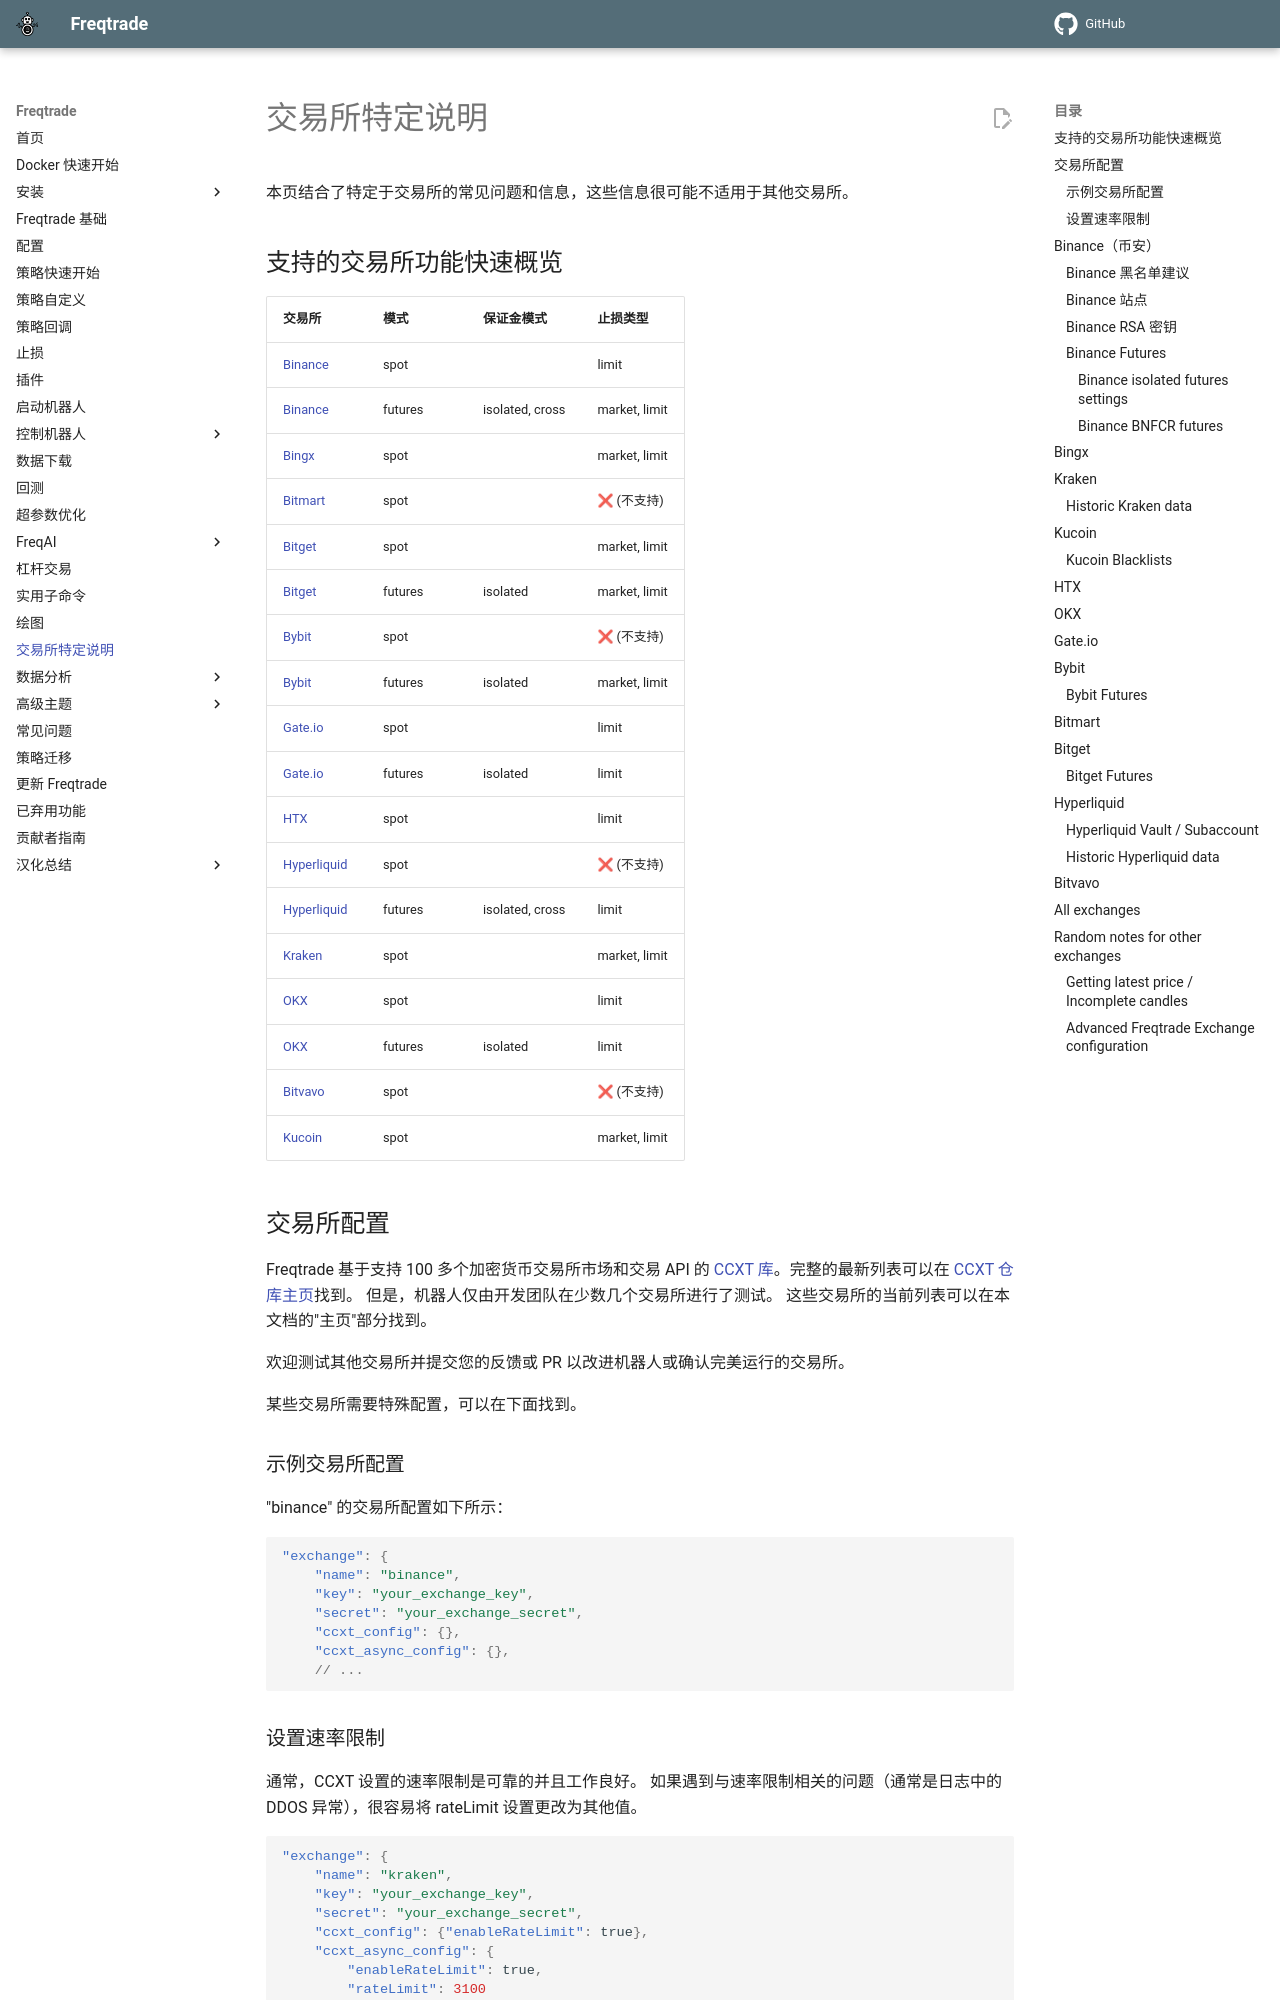

repository: brinsec/freqtrade · page: exchanges/index.html · generator: mkdocs

# 交易所特定说明

本页结合了特定于交易所的常见问题和信息，这些信息很可能不适用于其他交易所。

## 支持的交易所功能快速概览

--8<-- "includes/exchange-features.md"

## 交易所配置

Freqtrade 基于支持 100 多个加密货币交易所市场和交易 API 的 [CCXT 库](https://github.com/ccxt/ccxt)。完整的最新列表可以在
[CCXT 仓库主页](https://github.com/ccxt/ccxt/tree/master/python)找到。
但是，机器人仅由开发团队在少数几个交易所进行了测试。
这些交易所的当前列表可以在本文档的"主页"部分找到。

欢迎测试其他交易所并提交您的反馈或 PR 以改进机器人或确认完美运行的交易所。

某些交易所需要特殊配置，可以在下面找到。

### 示例交易所配置

"binance" 的交易所配置如下所示：

```json
"exchange": {
    "name": "binance",
    "key": "your_exchange_key",
    "secret": "your_exchange_secret",
    "ccxt_config": {},
    "ccxt_async_config": {},
    // ...
```

### 设置速率限制

通常，CCXT 设置的速率限制是可靠的并且工作良好。
如果遇到与速率限制相关的问题（通常是日志中的 DDOS 异常），很容易将 rateLimit 设置更改为其他值。

```json
"exchange": {
    "name": "kraken",
    "key": "your_exchange_key",
    "secret": "your_exchange_secret",
    "ccxt_config": {"enableRateLimit": true},
    "ccxt_async_config": {
        "enableRateLimit": true,
        "rateLimit": 3100
    },
```

此配置启用 kraken，以及速率限制以避免被交易所封禁。
`"rateLimit": 3100` 定义每次调用之间等待 3.1 秒的事件。也可以通过将 `"enableRateLimit"` 设置为 false 来完全禁用它。

!!! Note "注意"
    速率限制的最佳设置取决于交易所和白名单的大小，因此理想参数会根据许多其他设置而变化。
    我们尽可能为每个交易所提供合理的默认值，如果您遇到封禁，请确保启用了 `"enableRateLimit"` 并逐步增加 `"rateLimit"` 参数。

## Binance（币安）

!!! Warning "服务器位置和地理位置 IP 限制"
    请注意，Binance 根据服务器国家/地区限制 API 访问。当前和非详尽的被阻止国家/地区包括加拿大、马来西亚、荷兰和美国。请访问 [binance 条款 > b. 资格](https://www.binance.com/en/terms) 查找最新列表。

Binance 支持 [time_in_force](configuration.md#understand-order_time_in_force)。

!!! Tip "交易所止损"
    Binance 支持 `stoploss_on_exchange` 并使用 `stop-loss-limit` 订单。它提供了巨大的优势，因此我们建议通过在交易所启用止损来从中受益。
    在期货上，Binance 同时支持 `stop-limit` 和 `stop-market` 订单。您可以在 `order_types.stoploss` 配置设置中使用 `"limit"` 或 `"market"` 来决定使用哪种类型。

### Binance 黑名单建议

对于 Binance，建议将 `"BNB/<STAKE>"` 添加到您的黑名单以避免问题，除非您愿意维护足够的额外 `BNB` 在账户上，或者除非您愿意禁用使用 `BNB` 作为手续费。
Binance 账户可能使用 `BNB` 作为手续费，如果交易恰好是 `BNB`，进一步的交易可能会消耗此头寸，并使初始 BNB 交易无法卖出，因为预期金额不再存在。

如果没有足够的 `BNB` 可用于支付交易手续费，则手续费将不会由 `BNB` 支付，也不会发生手续费减少。Freqtrade 永远不会购买 BNB 来支付手续费。BNB 需要为此目的手动购买和监控。

### Binance 站点

Binance 已分为 2 个，用户必须为其交易所使用正确的 ccxt 交易所 ID，否则 API 密钥不会被识别。

* [binance.com](https://www.binance.com/) - 国际用户。使用交易所 id：`binance`。
* [binance.us](https://www.binance.us/) - 美国用户。使用交易所 id：`binanceus`。

### Binance RSA 密钥

Freqtrade 支持 binance RSA API 密钥。

我们建议将它们用作环境变量。

``` bash
export FREQTRADE__EXCHANGE__SECRET="$(cat ./rsa_binance.private)"
```

但是，它们也可以通过配置文件进行配置。由于 json 不支持多行字符串，您必须将所有换行符替换为 `\n` 才能拥有有效的 json 文件。

``` json
// ...
 "key": "<someapikey>",
 "secret": "-----BEGIN PRIVATE KEY-----\nMIIEvQIBABACAFQA<...>s8KX8=\n-----END PRIVATE KEY-----"
// ...
```
